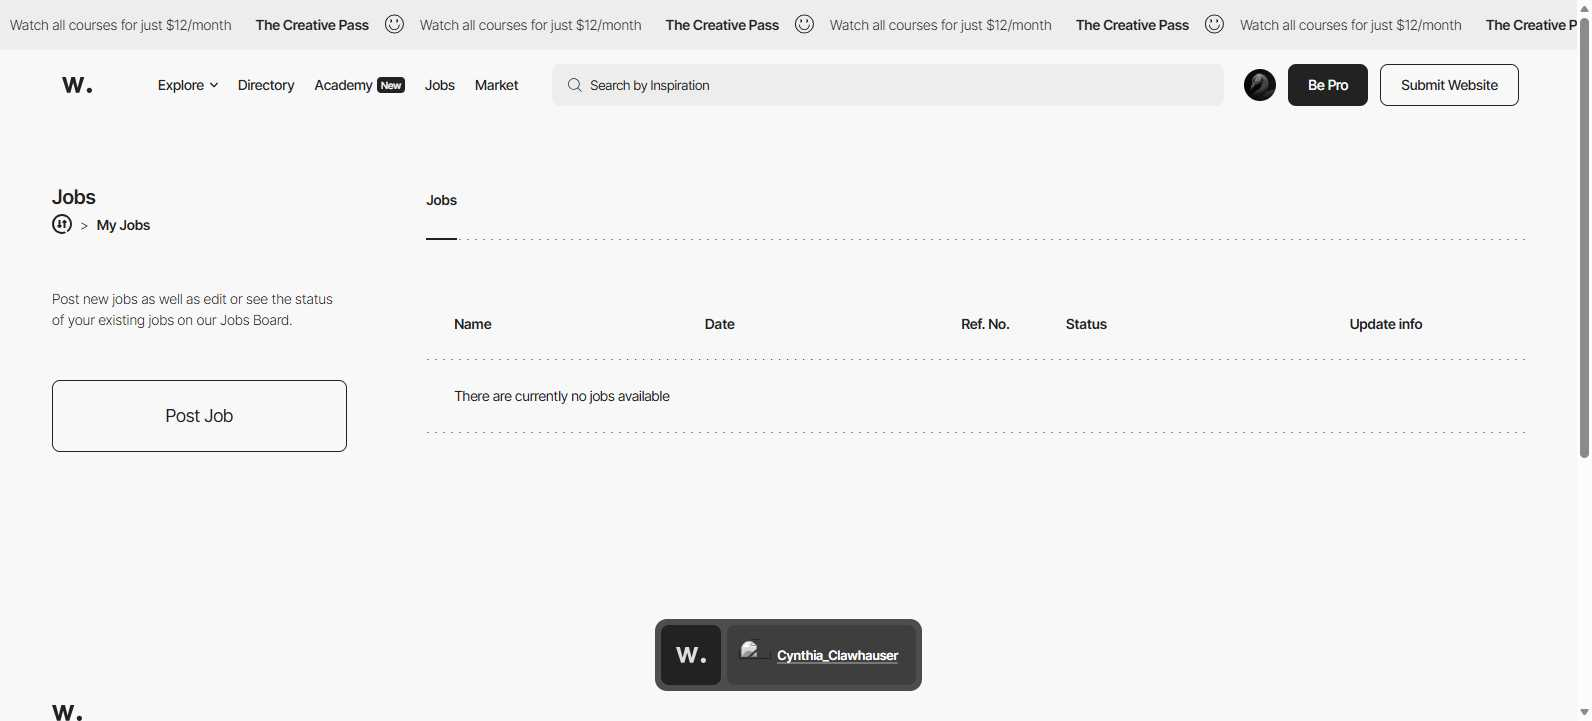
Task: This library contains all the library functions needed to automate the website.
Workflow: PostJob

Step 1: Edge Settings - Cynthia_Clawhauser(2) in window 'Settings - Cynthia_Clawhauser' (msedge.exe)

Step 2: click on the link 'Post Job' in window 'Settings - Cynthia_Clawhauser' (msedge.exe) (no picture)

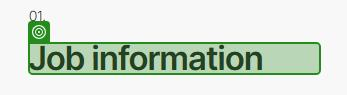
Step 3: check 'Job information' in window 'Job Submission' (msedge.exe)

Step 4: type "Title" into the text box 'Title' in window 'Job Submission' (msedge.exe) (no picture)

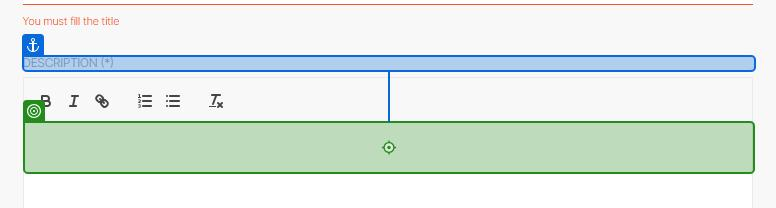
Step 5: type "description" into the element in window 'Job Submission' (msedge.exe)

Step 6: click on the element 'Select category' in window 'Job Submission' (msedge.exe) (no picture)

Step 7: click on the element '{0}' in window 'Job Submission' (msedge.exe) (no picture)

Step 8: click on the element 'Select Type...' in window 'Job Submission' (msedge.exe) (no picture)

Step 9: click on the element '{0}' in window 'Job Submission' (msedge.exe) (no picture)

Step 10: type "CompanyName" into the text box 'Company name' in window 'Job Submission' (msedge.exe) (no picture)

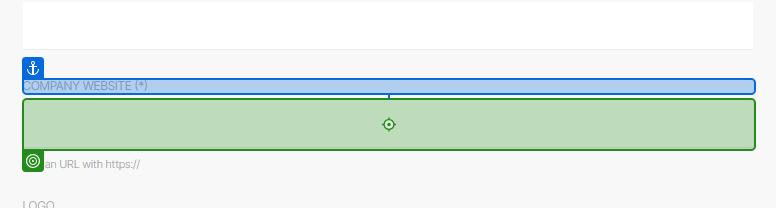
Step 11: type "CompanyWeb" into the text box 'Company website' in window 'Job Submission' (msedge.exe)

Step 12: click on the text box 'Logo' in window 'Job Submission' (msedge.exe) (no picture)

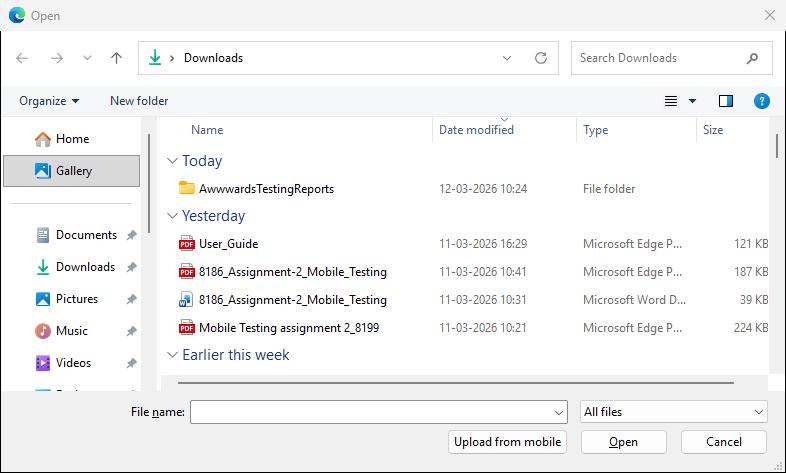
Step 13: Open on the dialog in window 'Open' (msedge.exe)

Step 14: type "logo+"[k(enter)]"" into 'File name:' in window 'Open' (msedge.exe) (no picture)

Step 15: type "email" into the text box 'submission_job_form[howToApplyUrlOrEmail][email_value]' in window 'Job Submission' (msedge.exe) (no picture)

Step 16: type "location+"[k(enter)]"" into the text box 'Location' in window 'Job Submission' (msedge.exe) (no picture)

Step 17: click on the text box 'NEXT STEP' in window 'Job Submission' (msedge.exe) (no picture)

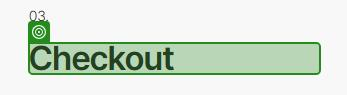
Step 18: check 'Checkout' in window 'Job Submission' (msedge.exe)
